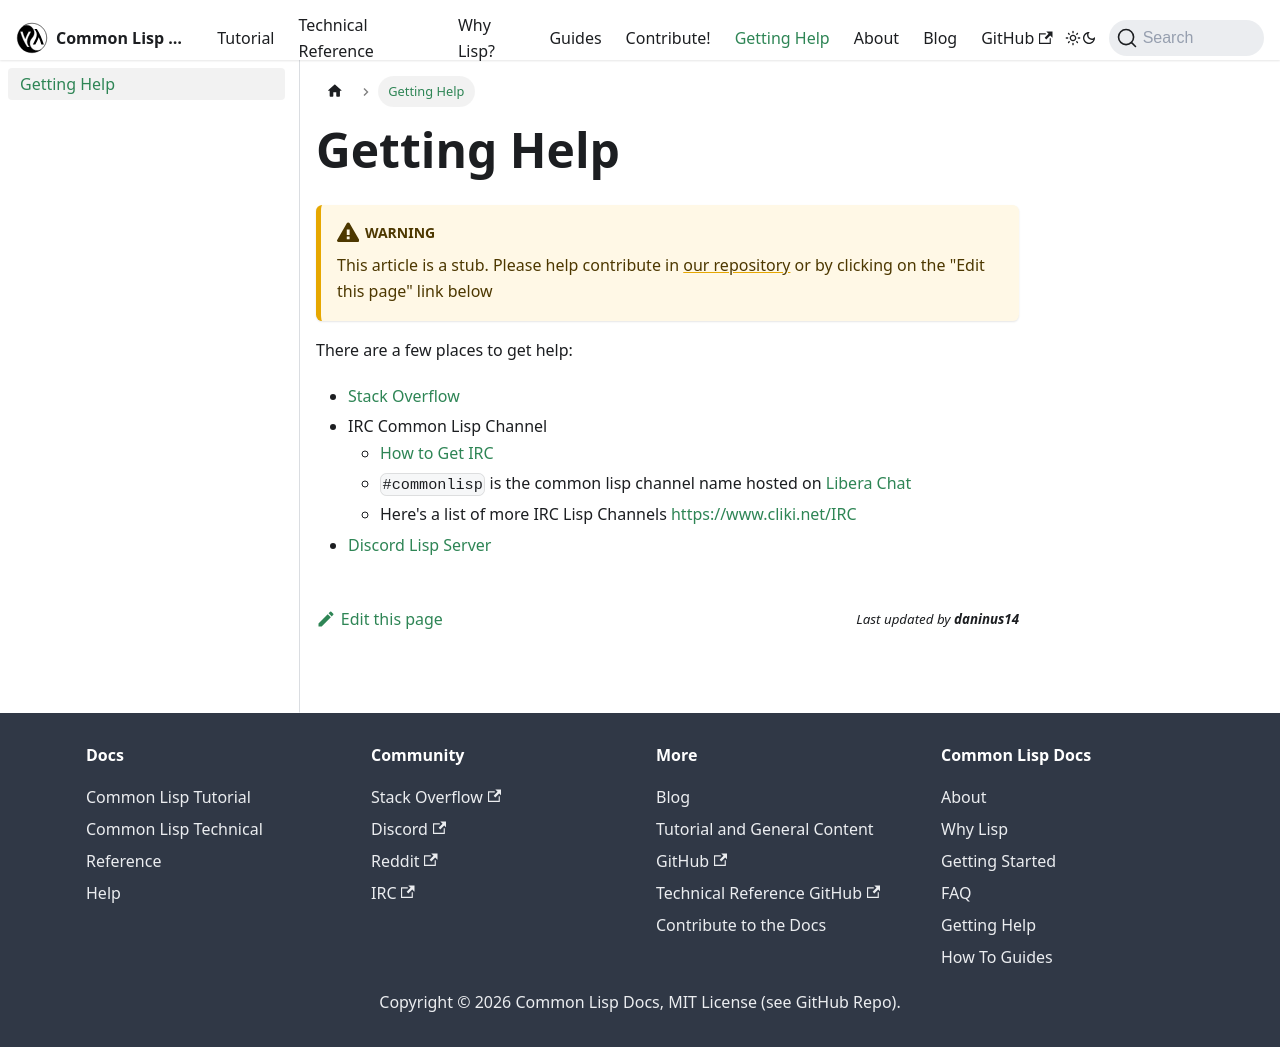

repository: lisp-docs/lisp-docs.github.io · page: docs/help.html · generator: docusaurus

<!-- help.md -->
# Getting Help

:::warning
This article is a stub. Please help contribute in [our repository](https://github.com/lisp-docs/lisp-docs.github.io) or by clicking on the "Edit this page" link below
:::

There are a few places to get help:

- [Stack Overflow](https://stackoverflow.com/questions/tagged/common-lisp)
- IRC Common Lisp Channel
  - [How to Get IRC](https://libera.chat/guides/)
  - `#commonlisp` is the common lisp channel name hosted on [Libera Chat](https://libera.chat/)
  - Here's a list of more IRC Lisp Channels https://www.cliki.net/IRC
- [Discord Lisp Server](https://discord.gg/hhk46CE)
